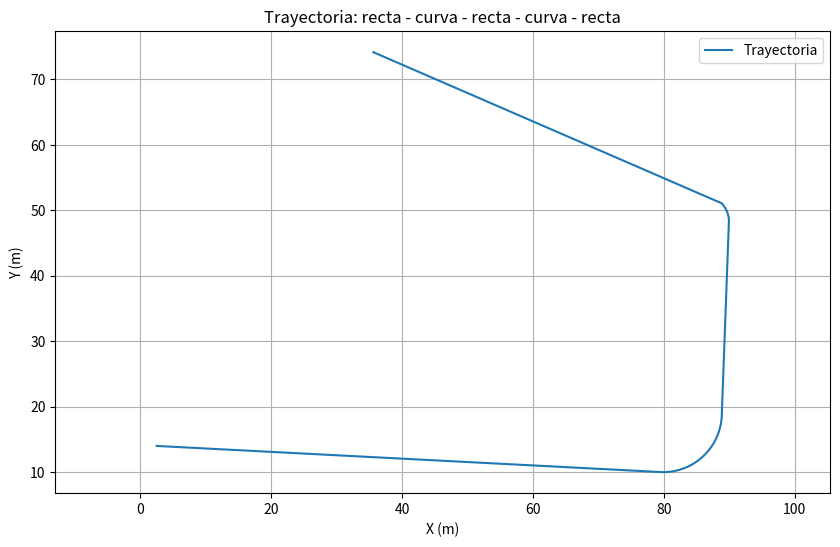
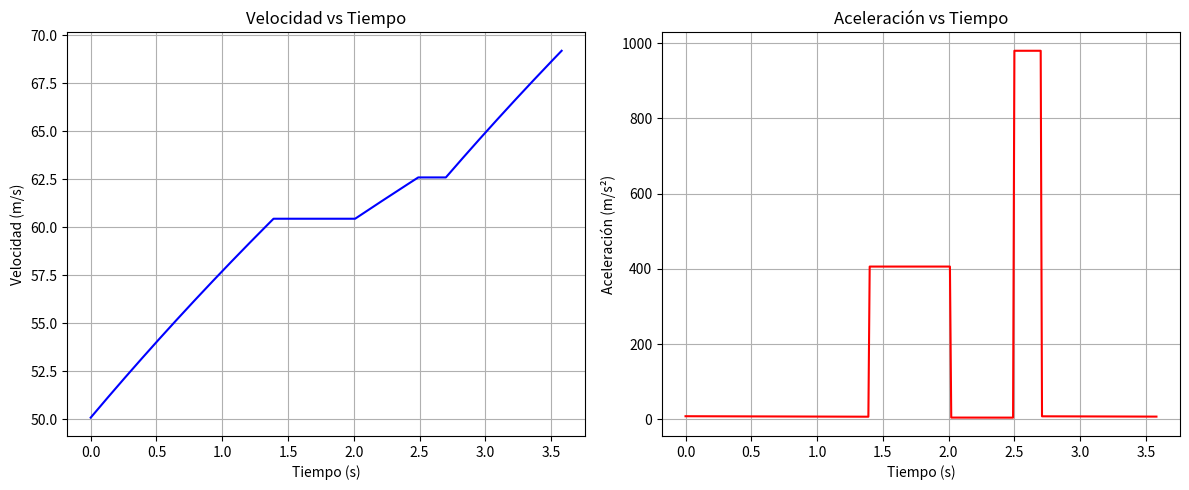
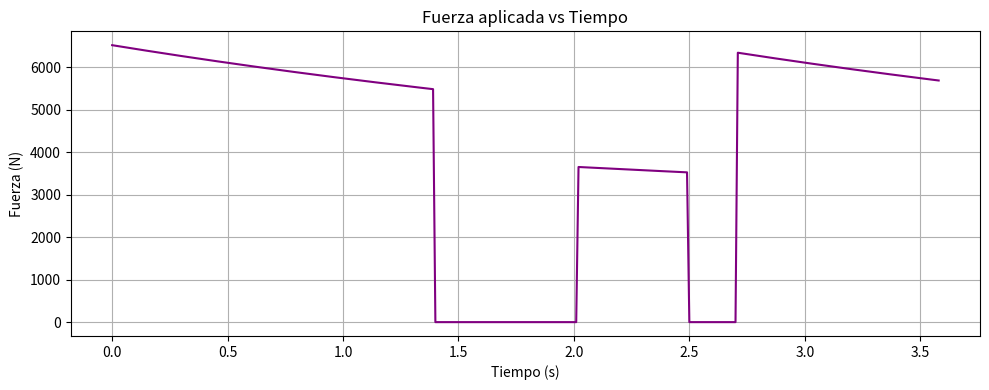

These figures' Python source, in order:
import numpy as np
import matplotlib.pyplot as plt

# Constantes físicas
g = 9.81
g_max = 6 * g
M = 800  # masa (kg)
dt = 0.01  # paso temporal (s)
F_max = g_max * M

# --- RECTAS con modelo más realista ---
def tramo_recto(t, estado, F):
    x, y, v, theta = estado

    # Aplicación más realista de fuerza: disminuye con la velocidad
    v_ref = 60  # velocidad de referencia para caída exponencial
    F_real = F * np.exp(-v / v_ref)
    F_real = np.clip(F_real, -F_max, F_max)

    a = F_real / M
    dx = v * np.cos(theta)
    dy = v * np.sin(theta)
    dv = a
    dtheta = 0
    return np.array([dx, dy, dv, dtheta])

# --- CURVAS ---
def tramo_curva(t, estado, radio, v_objetivo):
    x, y, v, theta = estado
    a_lat = v**2 / radio
    if a_lat > g_max:
        v = np.sqrt(g_max * radio)

    omega = v / radio
    dx = v * np.cos(theta)
    dy = v * np.sin(theta)
    dv = 0
    dtheta = omega
    return np.array([dx, dy, dv, dtheta])

# --- Runge-Kutta 4 ---
def rk4(f, t, estado, h, *args):
    k1 = f(t, estado, *args)
    k2 = f(t + h/2, estado + h*k1/2, *args)
    k3 = f(t + h/2, estado + h*k2/2, *args)
    k4 = f(t + h, estado + h*k3, *args)
    return estado + (h/6)*(k1 + 2*k2 + 2*k3 + k4)

# --- Simulación de tramos rectos con fuerza guardada ---
def simular_tramo_recto(estado_inicial, distancia_objetivo, F, dt, t_inicial):
    estado = estado_inicial.copy()
    x_inicio, y_inicio = estado[0], estado[1]
    xs, ys, velocidades, aceleraciones, tiempos, fuerzas = [], [], [], [], [], []
    distancia_recorrida = 0.0
    t = t_inicial

    if F > F_max:
        F = F_max   

    while distancia_recorrida < distancia_objetivo:
        v = estado[2]
        F_real = F * np.exp(-v / 60)
        F_real = np.clip(F_real, -F_max, F_max)

        estado = rk4(tramo_recto, t, estado, dt, F)
        xs.append(estado[0])
        ys.append(estado[1])
        velocidades.append(estado[2])
        aceleraciones.append(F_real / M)
        fuerzas.append(F_real)
        tiempos.append(t)
        distancia_recorrida = np.sqrt((estado[0]-x_inicio)**2 + (estado[1]-y_inicio)**2)
        t += dt

    return estado, xs, ys, velocidades, aceleraciones, tiempos, t, fuerzas

# --- Simulación de curvas (sin fuerza longitudinal) ---
def simular_tramo_curva(estado_inicial, radio, angulo_objetivo, dt, t_inicial):
    estado = estado_inicial.copy()
    theta_inicio = estado[3]
    xs, ys, velocidades, aceleraciones, tiempos = [], [], [], [], []
    angulo_girado = 0.0
    t = t_inicial

    while angulo_girado < angulo_objetivo:
        estado = rk4(tramo_curva, t, estado, dt, radio, estado[2])
        xs.append(estado[0])
        ys.append(estado[1])
        velocidades.append(estado[2])
        aceleraciones.append((estado[2]**2) / radio)
        tiempos.append(t)
        angulo_girado = abs(estado[3] - theta_inicio)
        t += dt

    return estado, xs, ys, velocidades, aceleraciones, tiempos, t

# Coordenadas de cada tramo
x_ini, y_ini = 2, 14
x_fin, y_fin = 79, 10
x_ini2, y_ini2 = 88, 19
x_fin2, y_fin2 = 90, 48
x_ini3, y_ini3 = 89, 51
x_fin3, y_fin3 = 36, 74  # PUNTO OBJETIVO

# Cálculos geométricos
dx = x_fin - x_ini
dy = y_fin - y_ini
dx2 = x_fin2 - x_ini2
dy2 = y_fin2 - y_ini2
theta_1 = np.arctan2(dy, dx)
dist_1 = np.sqrt(dx**2 + dy**2)
dist_2 = np.sqrt(dx2**2 + dy2**2)
distancias_rectas = [dist_1, dist_2]
curvas = [(9,  np.pi/2), (4, np.pi/4)]

# Estado inicial: 180 km/h = 50 m/s
estado = np.array([x_ini, y_ini, 50.0, theta_1])

# Acumuladores
xs_total, ys_total = [], []
vel_total, acc_total, tiempos_total, fuerzas_total = [], [], [], []
t_actual = 0.0

# 1) Recta 1
estado, xs, ys, vs, accs, ts, t_actual, fuerzas = simular_tramo_recto(estado, dist_1, 15000, dt, t_actual)
xs_total += xs; ys_total += ys; vel_total += vs
acc_total += accs; tiempos_total += ts; fuerzas_total += fuerzas

# 2) Curva 1
estado, xs, ys, vs, accs, ts, t_actual = simular_tramo_curva(estado, *curvas[0], dt, t_actual)
xs_total += xs; ys_total += ys; vel_total += vs
acc_total += accs; tiempos_total += ts
fuerzas_total += [0]*len(ts)  # sin fuerza en curva

# 3) Recta 2
estado, xs, ys, vs, accs, ts, t_actual, fuerzas = simular_tramo_recto(estado, dist_2, 10000, dt, t_actual)
xs_total += xs; ys_total += ys; vel_total += vs
acc_total += accs; tiempos_total += ts; fuerzas_total += fuerzas

# 4) Curva 2
estado, xs, ys, vs, accs, ts, t_actual = simular_tramo_curva(estado, *curvas[1], dt, t_actual)
xs_total += xs; ys_total += ys; vel_total += vs
acc_total += accs; tiempos_total += ts
fuerzas_total += [0]*len(ts)

# 5) Recta final
objetivo = np.array([x_fin3, y_fin3])
estado[3] = np.arctan2(objetivo[1] - estado[1], objetivo[0] - estado[0])
distancia_final = np.linalg.norm(objetivo - estado[:2])
estado, xs, ys, vs, accs, ts, t_actual, fuerzas = simular_tramo_recto(estado, distancia_final, 18000, dt, t_actual)
xs_total += xs; ys_total += ys; vel_total += vs
acc_total += accs; tiempos_total += ts; fuerzas_total += fuerzas

# Salida
print(f"Tiempo total: {t_actual:.2f} s, Punto final alcanzado: ({estado[0]:.2f}, {estado[1]:.2f})")

# --- Gráficos ---
plt.figure(figsize=(10,6))
plt.plot(xs_total, ys_total, label="Trayectoria")
plt.axis('equal')
plt.grid(True)
plt.title("Trayectoria: recta - curva - recta - curva - recta")
plt.xlabel("X (m)")
plt.ylabel("Y (m)")
plt.legend()
plt.show()

plt.figure(figsize=(12, 5))
plt.subplot(1, 2, 1)
plt.plot(tiempos_total, vel_total, color='blue')
plt.title("Velocidad vs Tiempo")
plt.xlabel("Tiempo (s)")
plt.ylabel("Velocidad (m/s)")
plt.grid(True)

plt.subplot(1, 2, 2)
plt.plot(tiempos_total, acc_total, color='red')
plt.title("Aceleración vs Tiempo")
plt.xlabel("Tiempo (s)")
plt.ylabel("Aceleración (m/s²)")
plt.grid(True)
plt.tight_layout()
plt.show()

# --- Fuerza aplicada ---
plt.figure(figsize=(10, 4))
plt.plot(tiempos_total, fuerzas_total, color='purple')
plt.title("Fuerza aplicada vs Tiempo")
plt.xlabel("Tiempo (s)")
plt.ylabel("Fuerza (N)")
plt.grid(True)
plt.tight_layout()
plt.show()
